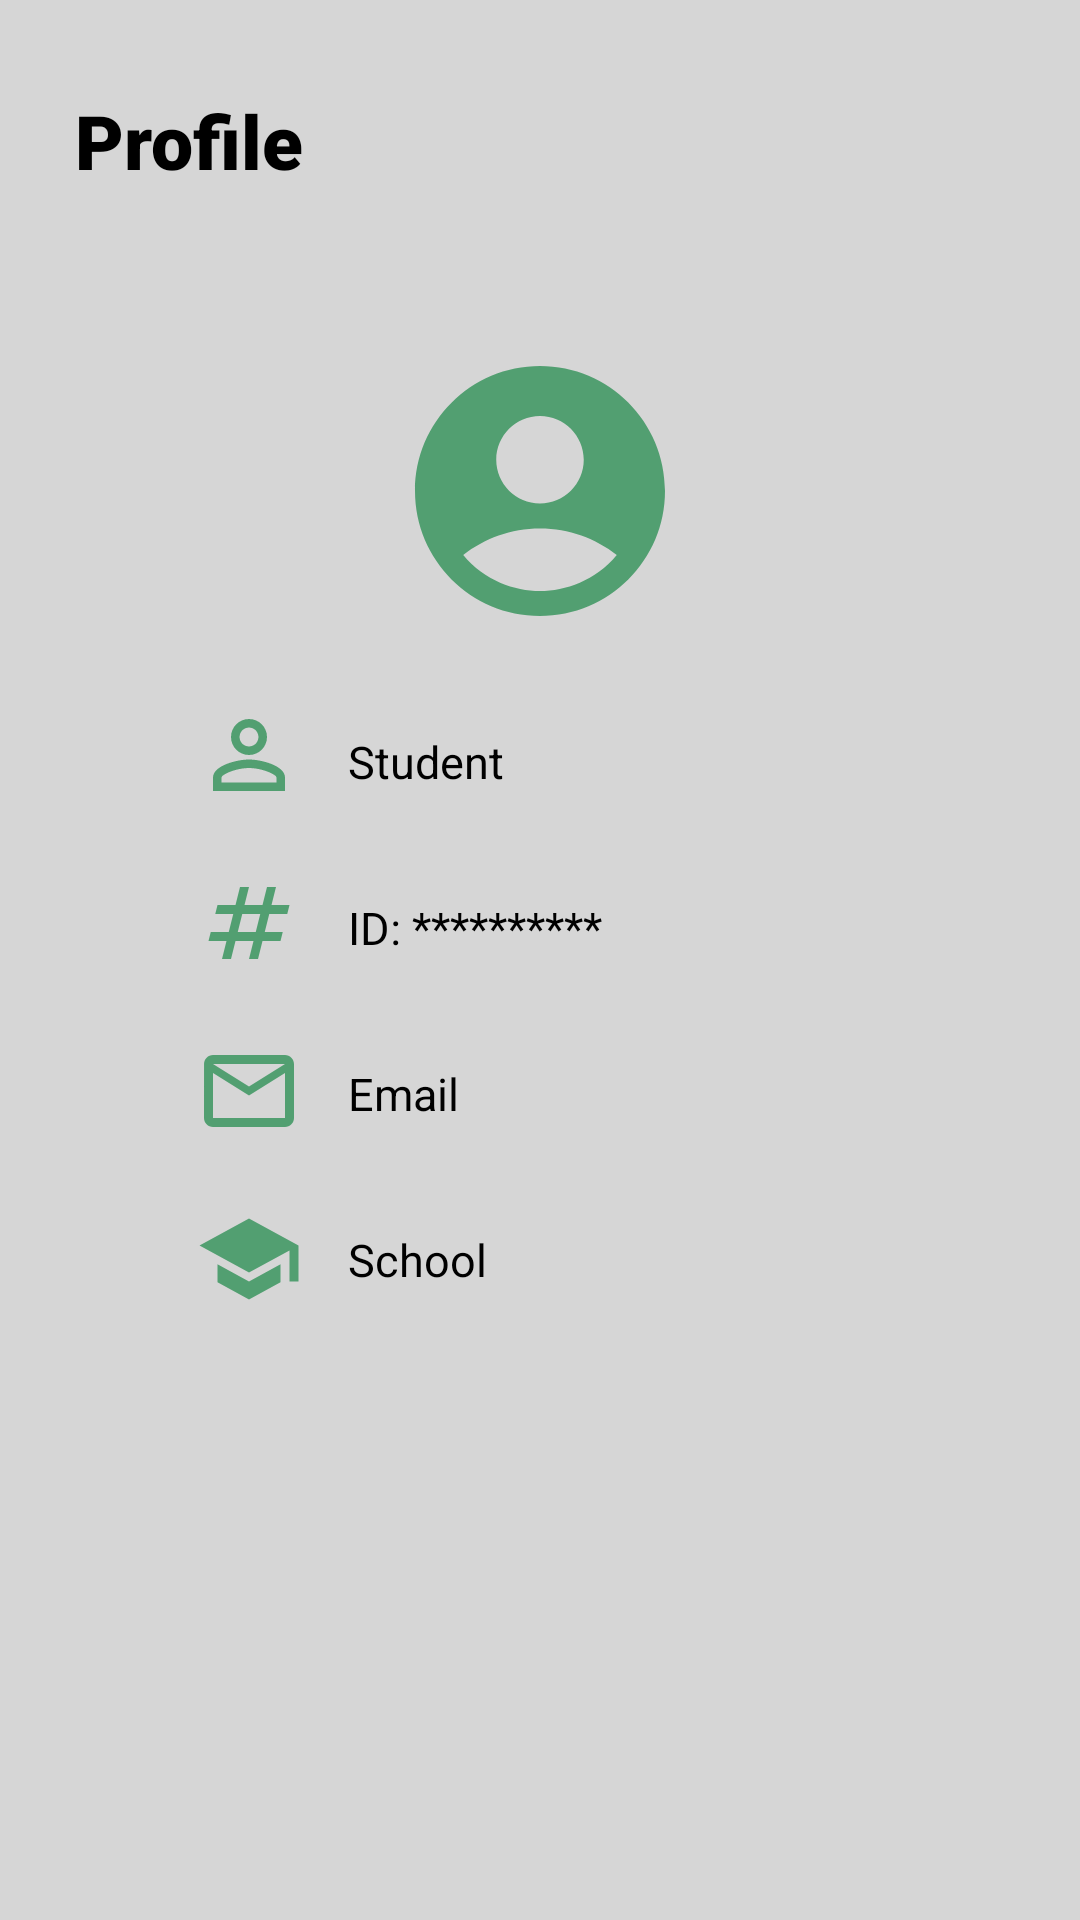

Here is an Android app screen rendered from its layout file. Give the layout XML and the strings, colors and styles it references.
<!-- AndroidManifest.xml: application theme Theme.UniTalentV3 -->
<!-- res/layout/fragment_profile.xml -->
<?xml version="1.0" encoding="utf-8"?>
<FrameLayout xmlns:android="http://schemas.android.com/apk/res/android"
    xmlns:tools="http://schemas.android.com/tools"
    android:layout_width="match_parent"
    android:layout_height="match_parent"
    tools:context=".ProfileFragment"
    android:background="@color/light_grey"
    android:paddingHorizontal="25dp">



    <LinearLayout
        android:layout_width="match_parent"
        android:layout_height="wrap_content"
        android:id="@+id/rlProfile"
        android:orientation="vertical"
        >
        <TextView
            android:layout_width="match_parent"
            android:layout_height="wrap_content"
            android:text="Profile"
            android:layout_marginTop="30dp"
            android:textColor="@color/black"
            android:fontFamily="sans-serif-black"
            android:textSize="25dp"
            android:id="@+id/Profile"
            />

        <ImageView
            android:layout_width="wrap_content"
            android:layout_height="wrap_content"
            android:src="@drawable/baseline_account_circle_100"
            android:layout_gravity="center_horizontal"
            android:layout_marginTop="50dp"/>


        <RelativeLayout
            android:layout_width="match_parent"
            android:layout_height="wrap_content"
            android:paddingHorizontal="40dp"
            android:layout_marginTop="10dp">

            <ImageView
                android:layout_width="wrap_content"
                android:layout_height="wrap_content"
                android:src="@drawable/baseline_person_outline_36"
                android:id="@+id/imgName"
                android:layout_marginVertical="10dp"/>


            <TextView
                android:layout_width="wrap_content"
                android:layout_height="wrap_content"
                android:id="@+id/txtNameHolder"
                android:layout_toRightOf="@+id/imgName"
                android:text="Student"
                android:layout_marginLeft="15dp"
                android:textColor="@color/black"
                android:layout_marginVertical="20dp"
                android:textSize="15dp"/>

            <ImageView
                android:layout_width="wrap_content"
                android:layout_height="wrap_content"
                android:src="@drawable/baseline_numbers_36"
                android:id="@+id/imgPassword"
                android:layout_below="@id/imgName"
                android:layout_marginVertical="10dp"/>

            <TextView
                android:layout_width="wrap_content"
                android:layout_height="wrap_content"
                android:layout_below="@id/txtNameHolder"
                android:layout_toRightOf="@id/imgEmail"
                android:text="ID: **********"
                android:layout_marginLeft="15dp"
                android:textColor="@color/black"
                android:layout_marginVertical="15dp"
                android:textSize="15dp"
                android:id="@+id/txtID"/>

            <ImageView
                android:layout_width="wrap_content"
                android:layout_height="wrap_content"
                android:src="@drawable/baseline_mail_outline_36"
                android:id="@+id/imgEmail"
                android:layout_below="@id/imgPassword"
                android:layout_marginVertical="10dp"/>

            <TextView
                android:layout_width="wrap_content"
                android:layout_height="wrap_content"
                android:layout_below="@+id/txtID"
                android:layout_toRightOf="@+id/imgEmail"
                android:text="Email"
                android:layout_marginLeft="15dp"
                android:textColor="@color/black"
                android:layout_marginVertical="20dp"
                android:textSize="15dp"
                android:id="@+id/txtEmail"/>

            <ImageView
                android:layout_width="wrap_content"
                android:layout_height="wrap_content"
                android:src="@drawable/baseline_school_36"
                android:id="@+id/imgSchool"
                android:layout_below="@+id/imgEmail"
                android:layout_marginVertical="10dp"/>

            <TextView
                android:layout_width="wrap_content"
                android:layout_height="wrap_content"
                android:layout_below="@+id/txtEmail"
                android:layout_toRightOf="@+id/imgSchool"
                android:text="School"
                android:layout_marginLeft="15dp"
                android:textColor="@color/black"
                android:layout_marginVertical="15dp"
                android:textSize="15dp"
                android:id="@+id/txtSchool"/>


        </RelativeLayout>
    </LinearLayout>

    




</FrameLayout>
<!-- resources referenced by this layout -->
<resources>
  <color name="black">#FF000000</color>
  <color name="light_grey">#D6D6D6</color>
  <!-- drawable baseline_account_circle_100 (drawable) -->
  <vector android:height="100dp" android:tint="#529F71"
      android:viewportHeight="24" android:viewportWidth="24"
      android:width="100dp" xmlns:android="http://schemas.android.com/apk/res/android">
      <path android:fillColor="@android:color/white" android:pathData="M12,2C6.48,2 2,6.48 2,12s4.48,10 10,10s10,-4.48 10,-10S17.52,2 12,2zM12,6c1.93,0 3.5,1.57 3.5,3.5S13.93,13 12,13s-3.5,-1.57 -3.5,-3.5S10.07,6 12,6zM12,20c-2.03,0 -4.43,-0.82 -6.14,-2.88C7.55,15.8 9.68,15 12,15s4.45,0.8 6.14,2.12C16.43,19.18 14.03,20 12,20z"/>
  </vector>
  <!-- drawable baseline_mail_outline_36 (drawable) -->
  <vector android:height="36dp" android:tint="#529F71"
      android:viewportHeight="24" android:viewportWidth="24"
      android:width="36dp" xmlns:android="http://schemas.android.com/apk/res/android">
      <path android:fillColor="@android:color/white" android:pathData="M20,4L4,4c-1.1,0 -1.99,0.9 -1.99,2L2,18c0,1.1 0.9,2 2,2h16c1.1,0 2,-0.9 2,-2L22,6c0,-1.1 -0.9,-2 -2,-2zM20,18L4,18L4,8l8,5 8,-5v10zM12,11L4,6h16l-8,5z"/>
  </vector>
  <!-- drawable baseline_numbers_36 (drawable) -->
  <vector android:height="36dp" android:tint="#529F71"
      android:viewportHeight="24" android:viewportWidth="24"
      android:width="36dp" xmlns:android="http://schemas.android.com/apk/res/android">
      <path android:fillColor="@android:color/white" android:pathData="M20.5,10L21,8h-4l1,-4h-2l-1,4h-4l1,-4h-2L9,8H5l-0.5,2h4l-1,4h-4L3,16h4l-1,4h2l1,-4h4l-1,4h2l1,-4h4l0.5,-2h-4l1,-4H20.5zM13.5,14h-4l1,-4h4L13.5,14z"/>
  </vector>
  <!-- drawable baseline_person_outline_36 (drawable) -->
  <vector android:height="36dp" android:tint="#529F71"
      android:viewportHeight="24" android:viewportWidth="24"
      android:width="36dp" xmlns:android="http://schemas.android.com/apk/res/android">
      <path android:fillColor="@android:color/white" android:pathData="M12,5.9c1.16,0 2.1,0.94 2.1,2.1s-0.94,2.1 -2.1,2.1S9.9,9.16 9.9,8s0.94,-2.1 2.1,-2.1m0,9c2.97,0 6.1,1.46 6.1,2.1v1.1L5.9,18.1L5.9,17c0,-0.64 3.13,-2.1 6.1,-2.1M12,4C9.79,4 8,5.79 8,8s1.79,4 4,4 4,-1.79 4,-4 -1.79,-4 -4,-4zM12,13c-2.67,0 -8,1.34 -8,4v3h16v-3c0,-2.66 -5.33,-4 -8,-4z"/>
  </vector>
  <!-- drawable baseline_school_36 (drawable) -->
  <vector android:height="36dp" android:tint="#529F71"
      android:viewportHeight="24" android:viewportWidth="24"
      android:width="36dp" xmlns:android="http://schemas.android.com/apk/res/android">
      <path android:fillColor="@android:color/white" android:pathData="M5,13.18v4L12,21l7,-3.82v-4L12,17l-7,-3.82zM12,3L1,9l11,6 9,-4.91V17h2V9L12,3z"/>
  </vector>
  <style name="Theme.UniTalentV3" parent="Theme.MaterialComponents.DayNight.NoActionBar">
          
          <item name="colorPrimary">@color/muted_green</item>
          <item name="colorPrimaryVariant">@color/purple_700</item>
          <item name="colorOnPrimary">@color/white</item>
          
          <item name="colorSecondary">@color/teal_200</item>
          <item name="colorSecondaryVariant">@color/teal_700</item>
          <item name="colorOnSecondary">@color/black</item>
          
          <item name="android:statusBarColor">?attr/colorPrimaryVariant</item>
          
  
      </style>
  <color name="muted_green">#529F71</color>
  <color name="purple_700">#FF3700B3</color>
  <color name="white">#FFFFFFFF</color>
  <color name="teal_200">#FF03DAC5</color>
  <color name="teal_700">#FF018786</color>
</resources>
